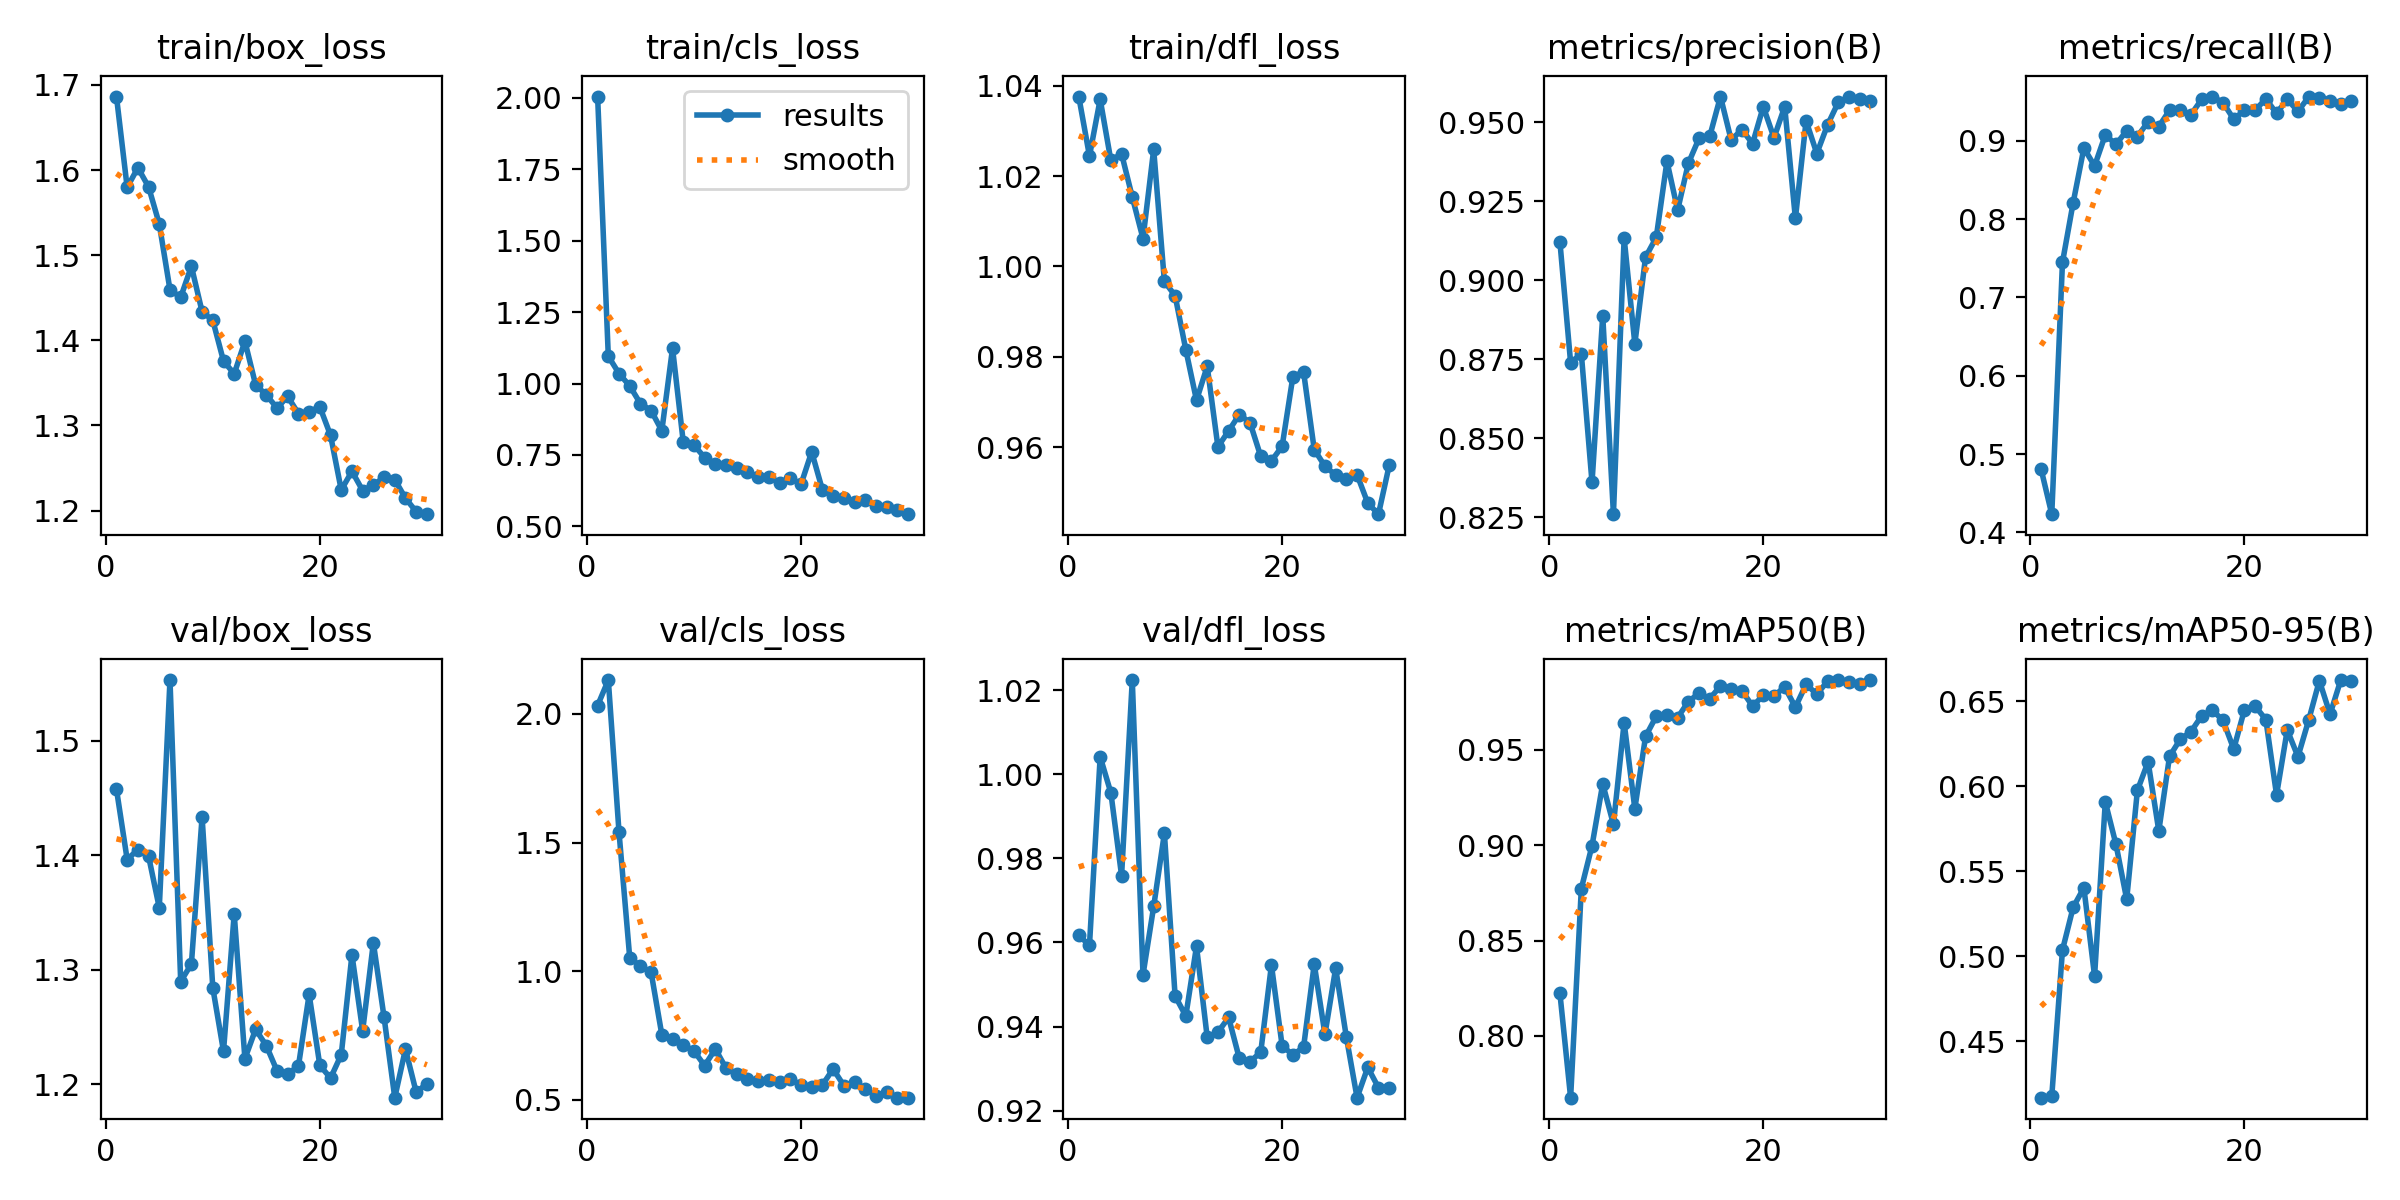

Data behind this chart, as committed beside it:
epoch, time, train/box_loss, train/cls_loss, train/dfl_loss, metrics/precision(B), metrics/recall(B), metrics/mAP50(B), metrics/mAP50-95(B), val/box_loss, val/cls_loss, val/dfl_loss, lr/pg0, lr/pg1, lr/pg2
1, 124.3, 1.686, 2.004, 1.038, 0.9122, 0.4809, 0.8224, 0.4169, 1.458, 2.033, 0.9617, 0.00064, 0.00064, 0.00064
2, 242.3, 1.58, 1.095, 1.024, 0.8739, 0.4232, 0.7677, 0.4178, 1.396, 2.132, 0.9593, 0.001257, 0.001257, 0.001257
3, 360.4, 1.603, 1.035, 1.037, 0.8767, 0.7447, 0.8773, 0.5037, 1.405, 1.54, 1.004, 0.001831, 0.001831, 0.001831
4, 478.8, 1.58, 0.9915, 1.023, 0.836, 0.8209, 0.8998, 0.5289, 1.399, 1.052, 0.9956, 0.001802, 0.001802, 0.001802
5, 596.8, 1.537, 0.9297, 1.025, 0.8888, 0.8906, 0.9322, 0.5403, 1.354, 1.02, 0.9759, 0.001736, 0.001736, 0.001736
6, 715.2, 1.459, 0.9052, 1.015, 0.8259, 0.8678, 0.911, 0.4884, 1.553, 0.9955, 1.022, 0.00167, 0.00167, 0.00167
7, 833.4, 1.451, 0.8349, 1.006, 0.9134, 0.9074, 0.9642, 0.5908, 1.29, 0.7531, 0.9523, 0.001604, 0.001604, 0.001604
8, 953.2, 1.487, 1.124, 1.026, 0.8799, 0.8953, 0.9191, 0.5658, 1.305, 0.7379, 0.9686, 0.001538, 0.001538, 0.001538
9, 1072, 1.434, 0.7954, 0.9967, 0.9073, 0.9127, 0.957, 0.5335, 1.434, 0.714, 0.986, 0.001472, 0.001472, 0.001472
10, 1193, 1.423, 0.7848, 0.9935, 0.9136, 0.9054, 0.9676, 0.5976, 1.284, 0.6904, 0.9473, 0.001406, 0.001406, 0.001406
11, 1313, 1.376, 0.7409, 0.9816, 0.9377, 0.9242, 0.9683, 0.6144, 1.229, 0.6331, 0.9425, 0.00134, 0.00134, 0.00134
12, 1434, 1.361, 0.7176, 0.9704, 0.9222, 0.9181, 0.9669, 0.5737, 1.349, 0.6977, 0.9591, 0.001274, 0.001274, 0.001274
13, 1556, 1.399, 0.7139, 0.9779, 0.937, 0.9387, 0.9753, 0.6175, 1.222, 0.6229, 0.9374, 0.001208, 0.001208, 0.001208
14, 1675, 1.348, 0.7047, 0.96, 0.9449, 0.9389, 0.9797, 0.6276, 1.248, 0.5987, 0.9386, 0.001142, 0.001142, 0.001142
15, 1795, 1.336, 0.6899, 0.9636, 0.9456, 0.9332, 0.9768, 0.6321, 1.234, 0.5813, 0.9422, 0.001076, 0.001076, 0.001076
16, 1915, 1.321, 0.6733, 0.9672, 0.9581, 0.9527, 0.9836, 0.6413, 1.212, 0.5745, 0.9324, 0.00101, 0.00101, 0.00101
17, 2034, 1.334, 0.674, 0.9654, 0.9444, 0.9564, 0.982, 0.6447, 1.209, 0.5785, 0.9316, 0.000944, 0.000944, 0.000944
18, 2153, 1.314, 0.6522, 0.9579, 0.9477, 0.9486, 0.981, 0.6387, 1.216, 0.5707, 0.9339, 0.000878, 0.000878, 0.000878
19, 2272, 1.316, 0.6703, 0.9569, 0.9433, 0.9275, 0.9729, 0.6219, 1.278, 0.5799, 0.9546, 0.000812, 0.000812, 0.000812
20, 2393, 1.322, 0.6471, 0.9602, 0.9549, 0.9388, 0.9786, 0.6449, 1.216, 0.5594, 0.9354, 0.000746, 0.000746, 0.000746
21, 2510, 1.288, 0.7609, 0.9755, 0.9451, 0.9389, 0.9783, 0.6471, 1.205, 0.5517, 0.9333, 0.00068, 0.00068, 0.00068
22, 2627, 1.224, 0.6281, 0.9767, 0.955, 0.9534, 0.9829, 0.6392, 1.226, 0.5579, 0.935, 0.000614, 0.000614, 0.000614
23, 2744, 1.246, 0.6071, 0.9594, 0.9195, 0.9349, 0.9724, 0.5949, 1.313, 0.62, 0.9548, 0.000548, 0.000548, 0.000548
24, 2860, 1.224, 0.5982, 0.9558, 0.9505, 0.9528, 0.9843, 0.6331, 1.246, 0.5558, 0.9381, 0.000482, 0.000482, 0.000482
25, 2977, 1.23, 0.5847, 0.9538, 0.9401, 0.9377, 0.9792, 0.6174, 1.324, 0.5681, 0.9539, 0.000416, 0.000416, 0.000416
26, 3094, 1.239, 0.5929, 0.953, 0.9492, 0.9557, 0.9859, 0.6388, 1.258, 0.5421, 0.9375, 0.00035, 0.00035, 0.00035
27, 3211, 1.236, 0.5704, 0.9539, 0.9563, 0.9544, 0.9864, 0.662, 1.188, 0.5161, 0.9231, 0.000284, 0.000284, 0.000284
28, 3328, 1.215, 0.5666, 0.9476, 0.9581, 0.9503, 0.9854, 0.6423, 1.231, 0.5292, 0.9303, 0.000218, 0.000218, 0.000218
29, 3445, 1.199, 0.5571, 0.9451, 0.9574, 0.9463, 0.9847, 0.6624, 1.193, 0.5087, 0.9254, 0.000152, 0.000152, 0.000152
30, 3562, 1.196, 0.5428, 0.9559, 0.9568, 0.9507, 0.9866, 0.6617, 1.2, 0.5086, 0.9253, 8.6e-05, 8.6e-05, 8.6e-05
